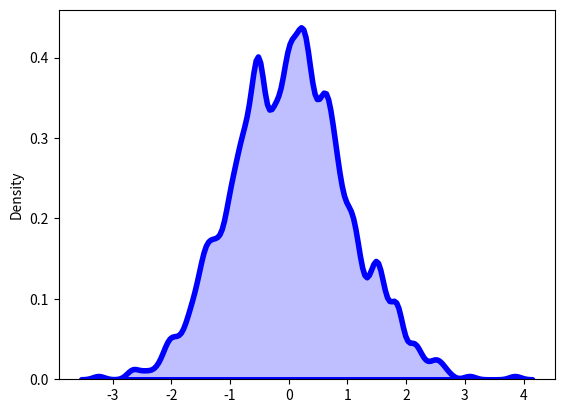

Write Python code to recreate this figure. (Note: this script raises an exception after producing the figure.)
import numpy as np
import seaborn as sns
import matplotlib.pyplot as plt

# Assuming sim_df is your data
# Replace this with your actual data
np.random.seed(42)
sim_df = np.random.randn(1000)

# Create the KDE plot and get the x and y values
kde = sns.kdeplot(
    sim_df,
    color="blue",
    lw=4,
    shade=True,
    bw_method=0.1,
)

# Extract the x and y data from the plot
x_data = np.linspace(min(sim_df), max(sim_df), 1000)
y_data = kde.get_lines()[0].get_data()[1]

# Calculate the cumulative density function (CDF)
cdf_values = np.cumsum(y_data)
cdf_values /= cdf_values[-1]  # Normalize to range from 0 to 1

# Find the threshold for the top 50%
threshold_index = np.searchsorted(cdf_values, 0.5)
threshold_value = x_data[threshold_index]

# Clear the plot to replot with highlighted area
plt.clf()

# Recreate the KDE plot
sns.kdeplot(
    sim_df,
    color="blue",
    lw=4,
    shade=True,
    bw_method=0.1,
)

# Highlight the top 50% area
plt.fill_between(
    x_data, y_data, where=(x_data >= threshold_value), color="red", alpha=0.5
)

# Add plot labels and title
plt.title("KDE Plot with Top 50% Highlighted in Red")
plt.xlabel("Value")
plt.ylabel("Density")

# Display the plot
plt.show()
